Image classification data set "processed_dataset" (Shekinah755/medical-imaging-platform on GitHub). Class labels (2): normal, pathological.

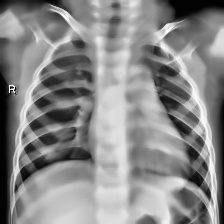
Label: normal

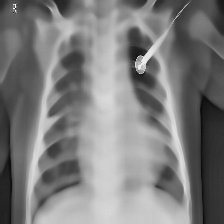
Label: pathological

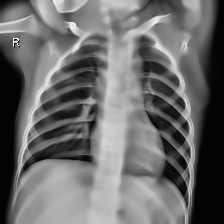
Label: normal

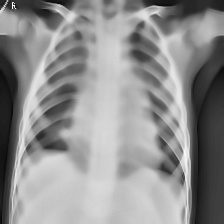
Label: pathological

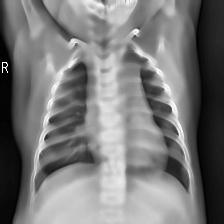
Label: normal

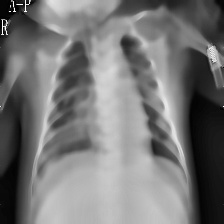
Label: pathological
